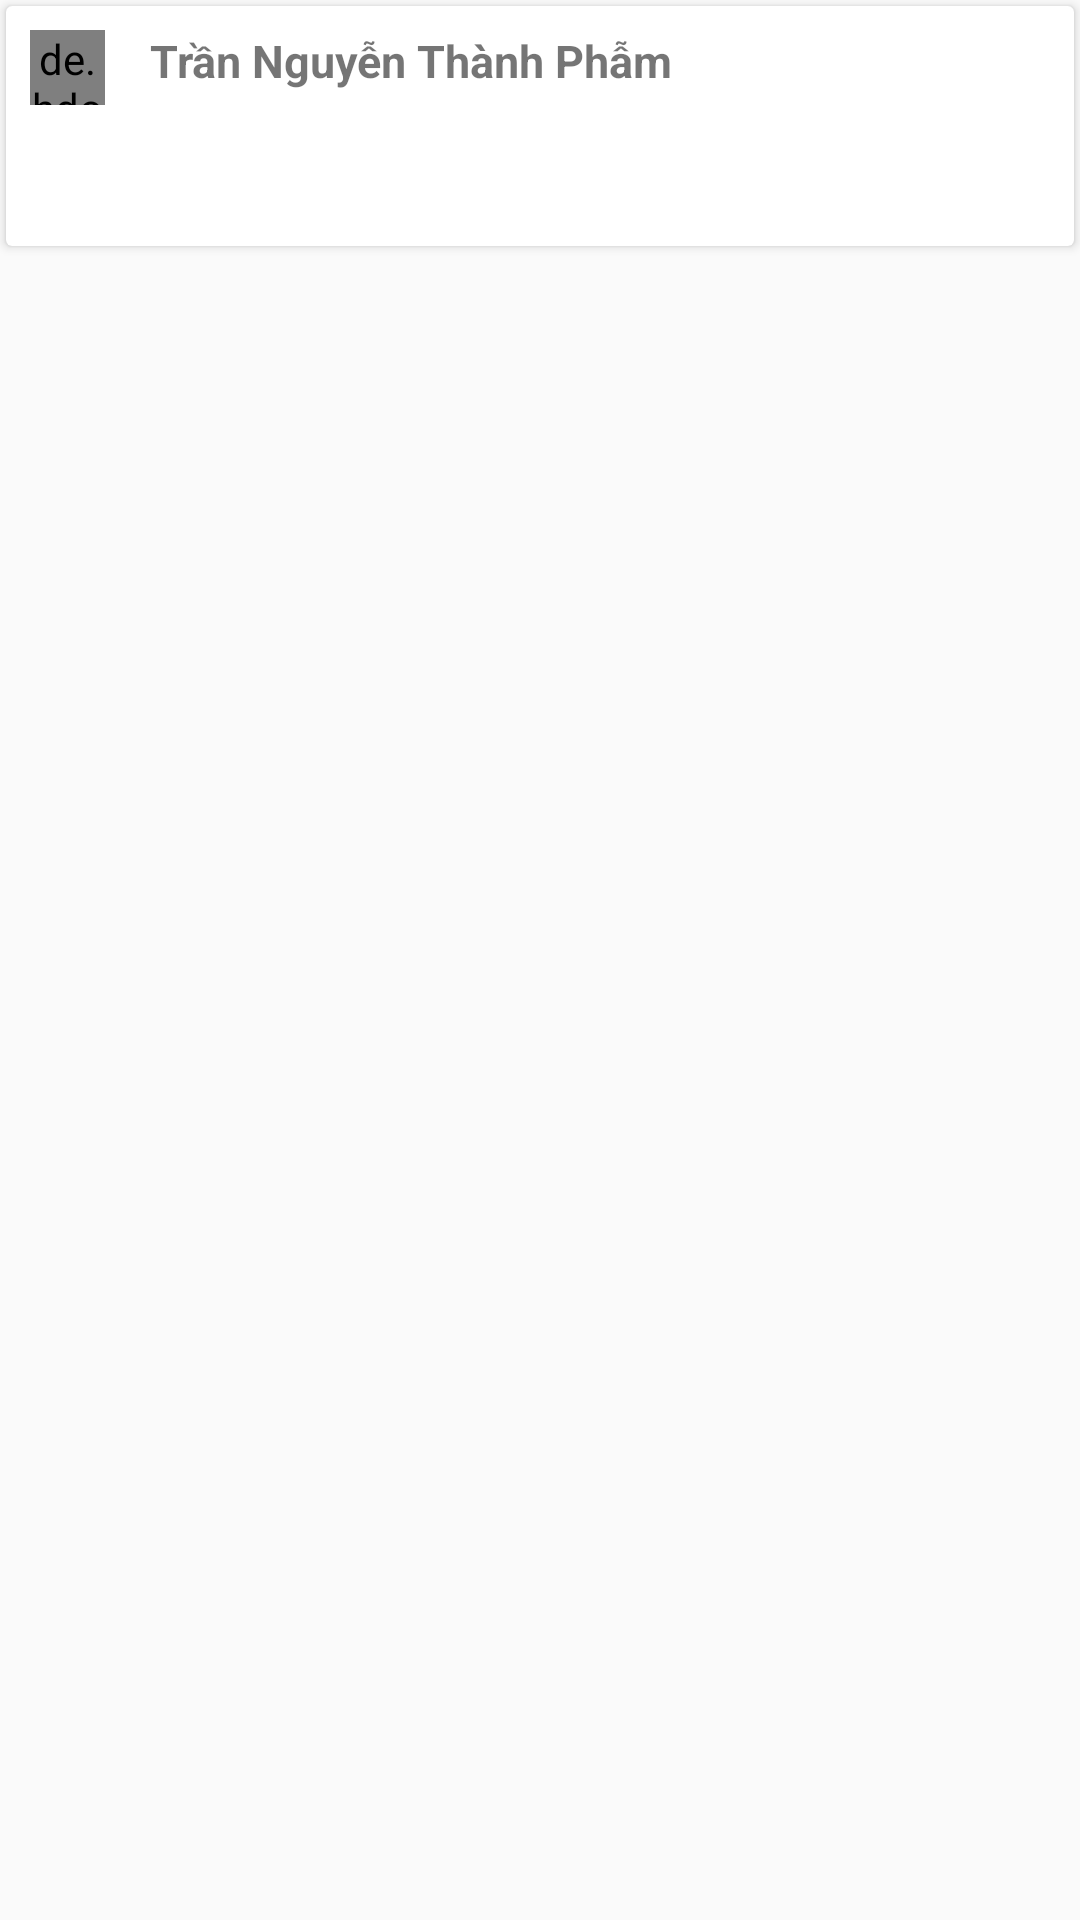

The Android layout XML behind this screen, and the referenced resources:
<!-- AndroidManifest.xml: application theme AppTheme -->
<!-- res/layout/list_comment.xml -->
<?xml version="1.0" encoding="utf-8"?>
<LinearLayout xmlns:android="http://schemas.android.com/apk/res/android"
    android:layout_width="match_parent"
    android:layout_height="wrap_content"
    android:orientation="vertical">

    <androidx.cardview.widget.CardView
        android:layout_width="match_parent"
        android:layout_height="wrap_content"
        android:layout_margin="2dp">

        <RelativeLayout
            android:layout_width="match_parent"
            android:layout_height="wrap_content"
            android:padding="8dp">

            <de.hdodenhof.circleimageview.CircleImageView
                android:id="@+id/avatarComment"
                android:layout_width="25dp"
                android:layout_height="25dp"
                android:src="@drawable/abc"/>
            <TextView
                android:id="@+id/tvTenngdung_Comment"
                android:layout_toEndOf="@+id/avatarComment"
                android:layout_width="wrap_content"
                android:layout_height="wrap_content"
                android:text="Trần Nguyễn Thành Phẫm"
                android:textStyle="bold"
                android:textSize="15dp"
                android:layout_marginTop="0dp"
                android:layout_marginLeft="10dp"
                android:paddingLeft="5dp"/>
            <TextView
                android:id="@+id/tvContent"
                android:layout_below="@+id/avatarComment"
                android:layout_width="wrap_content"
                android:layout_height="wrap_content"
                android:paddingTop="5dp"
                android:textSize="15dp"
                />
            <TextView
                android:id="@+id/tvTime"
                android:layout_below="@id/tvContent"
                android:layout_width="wrap_content"
                android:layout_height="wrap_content"
                android:textSize="10dp"
                android:layout_alignParentRight="true"/>

        </RelativeLayout>

    </androidx.cardview.widget.CardView>

</LinearLayout>
<!-- resources referenced by this layout -->
<resources>
  <style name="AppTheme" parent="Theme.AppCompat.Light.NoActionBar">
          
          <item name="colorPrimary">@color/colorPrimary</item>
          <item name="colorPrimaryDark">@color/colorPrimaryDark</item>
          <item name="colorAccent">@color/colorAccent</item>
          <item name="android:navigationBarColor">#000000</item>
      </style>
  <color name="colorPrimary">#0099FF</color>
  <color name="colorPrimaryDark">#009BFF</color>
  <color name="colorAccent">#0099FF</color>
</resources>
